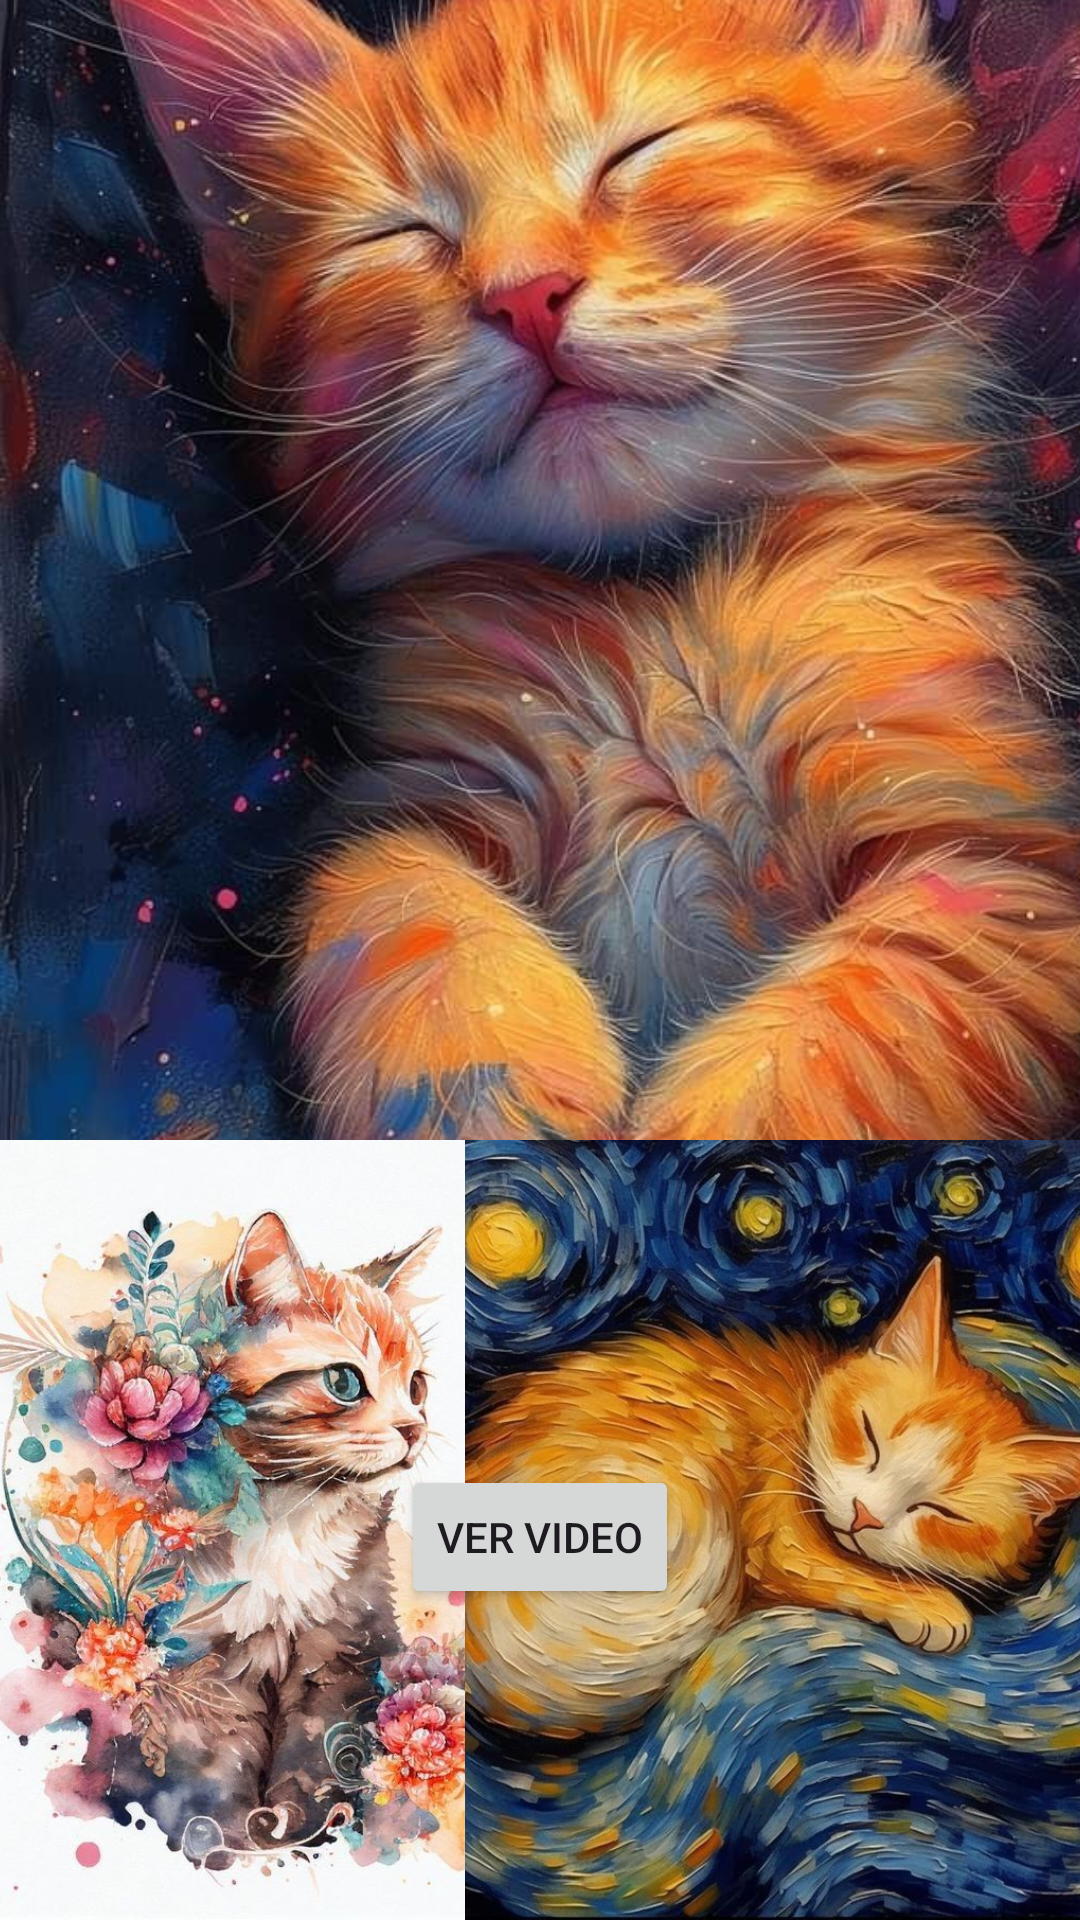

This screen was rendered from an Android layout file. Write that file and the resources it references.
<!-- AndroidManifest.xml: application theme Theme.Sprint_M4 -->
<!-- res/layout/activity_main.xml -->
<?xml version="1.0" encoding="utf-8"?>
<androidx.constraintlayout.widget.ConstraintLayout xmlns:android="http://schemas.android.com/apk/res/android"
    xmlns:app="http://schemas.android.com/apk/res-auto"
    xmlns:tools="http://schemas.android.com/tools"
    android:id="@+id/main"
    android:layout_width="match_parent"
    android:layout_height="match_parent"
    android:background="@color/background"
    tools:context=".MainActivity">

    <ImageView
        android:id="@+id/image1"
        android:layout_width="414dp"
        android:layout_height="396dp"
        android:scaleType="centerCrop"
        android:src="@drawable/cat1"
        app:layout_constraintBottom_toTopOf="@+id/product_text"
        app:layout_constraintEnd_toEndOf="parent"
        app:layout_constraintHorizontal_bias="0.0"
        app:layout_constraintStart_toStartOf="parent"
        app:layout_constraintTop_toTopOf="parent" />

    <TextView
        android:id="@+id/product_text"
        android:layout_width="wrap_content"
        android:layout_height="wrap_content"
        android:layout_marginTop="32dp"
        android:fontFamily="@font/montagaregular"
        android:text="@string/product_text"
        android:textColor="@color/red"
        android:textSize="30sp"
        android:textStyle="bold"
        app:layout_constraintEnd_toEndOf="parent"
        app:layout_constraintStart_toStartOf="parent"
        app:layout_constraintTop_toBottomOf="@id/image1" />

    <Button
        android:id="@+id/button_next"
        android:layout_width="wrap_content"
        android:layout_height="wrap_content"
        android:layout_marginTop="20dp"
        android:text="@string/btnDescription"
        app:layout_constraintEnd_toEndOf="parent"
        app:layout_constraintStart_toStartOf="parent"
        app:layout_constraintTop_toBottomOf="@id/product_text" />

    <LinearLayout
        android:layout_width="match_parent"
        android:layout_height="wrap_content"
        android:layout_marginTop="396dp"
        android:orientation="horizontal"
        app:layout_constraintTop_toBottomOf="@id/button_next"
        tools:layout_editor_absoluteX="-16dp">

    </LinearLayout>

    <ImageView
        android:id="@+id/image2"
        android:layout_width="205dp"
        android:layout_height="260dp"
        android:layout_weight="1"
        android:scaleType="centerCrop"
        android:src="@drawable/cat2"
        app:layout_constraintBottom_toBottomOf="parent"
        app:layout_constraintEnd_toEndOf="parent"
        app:layout_constraintHorizontal_bias="0.0"
        app:layout_constraintStart_toStartOf="parent" />

    <ImageView
        android:id="@+id/image3"
        android:layout_width="205dp"
        android:layout_height="260dp"
        android:layout_weight="1"
        android:scaleType="centerCrop"
        android:src="@drawable/cat3"
        app:layout_constraintBottom_toBottomOf="parent"
        app:layout_constraintEnd_toEndOf="parent"
        app:layout_constraintHorizontal_bias="1.0"
        app:layout_constraintStart_toStartOf="parent" />
</androidx.constraintlayout.widget.ConstraintLayout>
<!-- resources referenced by this layout -->
<resources>
  <color name="background">#EACFF5</color>"
  <color name="red">#FF0000</color>"&gt;
  <!-- drawable cat1: jpeg bitmap (drawable, 160672 bytes) -->
  <!-- drawable cat2: jpeg bitmap (drawable, 94398 bytes) -->
  <!-- drawable cat3: jpeg bitmap (drawable, 123827 bytes) -->
  <string name="btnDescription">Ver Video</string>
  <string name="product_text">Video de gatitos</string>
  <style name="Theme.Sprint_M4" parent="Base.Theme.Sprint_M4" />
  <style name="Base.Theme.Sprint_M4" parent="Theme.Material3.DayNight.NoActionBar">
          
          
      </style>
</resources>
